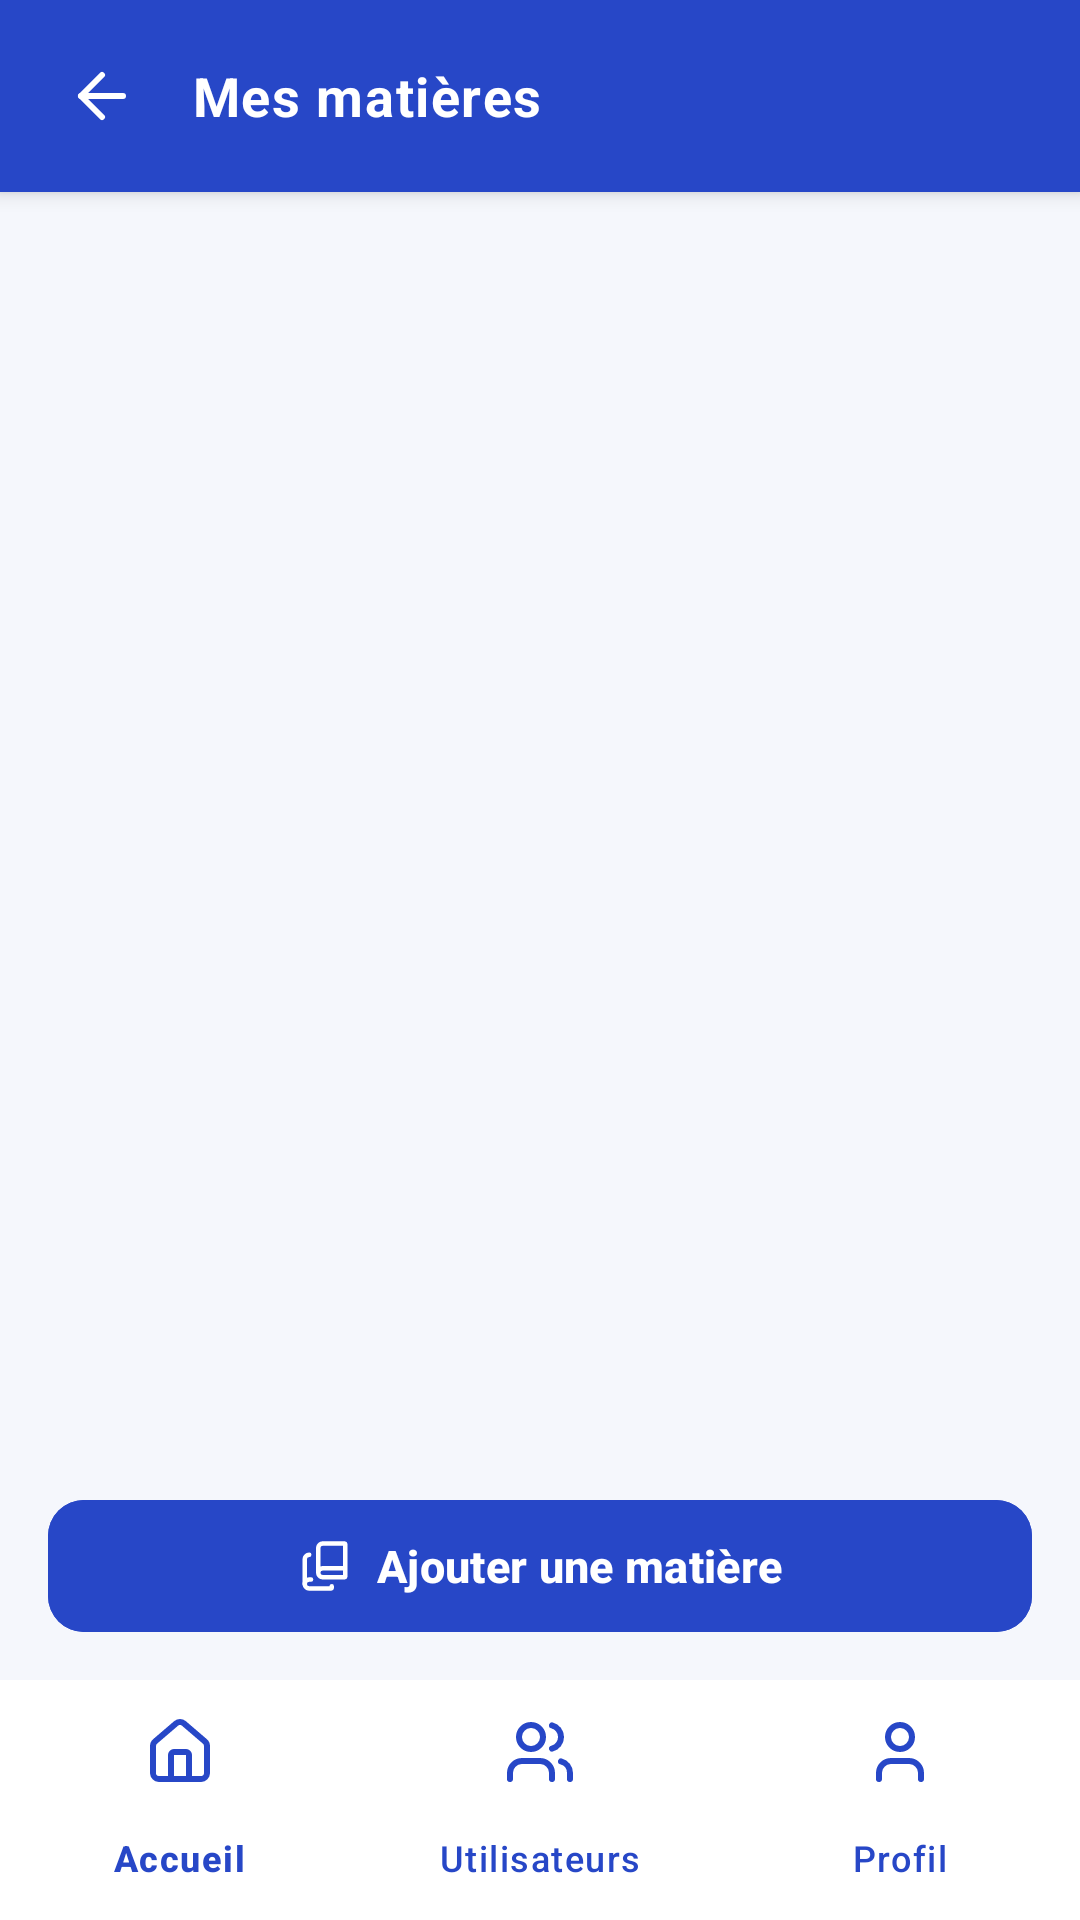

The Android layout XML behind this screen, and the referenced resources:
<!-- AndroidManifest.xml: application theme Theme.StudentHub -->
<!-- res/layout/activity_subjects.xml -->
<?xml version="1.0" encoding="utf-8"?>
<LinearLayout xmlns:android="http://schemas.android.com/apk/res/android"
    xmlns:app="http://schemas.android.com/apk/res-auto"
    xmlns:tools="http://schemas.android.com/tools"
    android:layout_width="match_parent"
    android:layout_height="match_parent"
    android:orientation="vertical"
    android:background="@color/background"
    tools:context=".SubjectsActivity">

    
    <LinearLayout
        android:layout_width="match_parent"
        android:layout_height="64dp"
        android:orientation="horizontal"
        android:background="@color/primary"
        android:gravity="center_vertical"
        android:paddingHorizontal="16dp"
        android:elevation="4dp">

        <androidx.appcompat.widget.AppCompatImageView
            android:id="@+id/ivBack"
            android:layout_width="36dp"
            android:layout_height="36dp"
            app:srcCompat="@drawable/ic_arrow_back"
            app:tint="@color/white"
            android:contentDescription="@string/cd_back_button"
            android:clickable="true"
            android:focusable="true"
            android:background="?attr/selectableItemBackgroundBorderless"
            android:padding="6dp"
            android:layout_marginEnd="12dp" />

        <TextView
            android:layout_width="0dp"
            android:layout_height="wrap_content"
            android:layout_weight="1"
            android:text="@string/subjects_title"
            android:textSize="18sp"
            android:textStyle="bold"
            android:textColor="@color/white"
            android:letterSpacing="0.03" />

    </LinearLayout>

    
    <FrameLayout
        android:layout_width="match_parent"
        android:layout_height="0dp"
        android:layout_weight="1"
        android:padding="16dp">

        <androidx.recyclerview.widget.RecyclerView
            android:id="@+id/recyclerViewSubjects"
            android:layout_width="match_parent"
            android:layout_height="match_parent"
            android:clipToPadding="false"
            android:paddingBottom="80dp" />

        
        <LinearLayout
            android:id="@+id/layoutEmptyState"
            android:layout_width="match_parent"
            android:layout_height="match_parent"
            android:orientation="vertical"
            android:gravity="center"
            android:padding="24dp"
            android:visibility="gone">

            <TextView
                android:layout_width="wrap_content"
                android:layout_height="wrap_content"
                android:text="@string/no_subjects"
                android:textSize="16sp"
                android:textColor="@color/text_secondary"
                android:gravity="center"
                android:layout_marginBottom="20dp" />

            <com.google.android.material.button.MaterialButton
                android:id="@+id/btnAddFirstSubject"
                android:layout_width="wrap_content"
                android:layout_height="48dp"
                android:text="@string/add_subject"
                android:textSize="14sp"
                android:textStyle="bold"
                app:cornerRadius="12dp"
                android:backgroundTint="@color/primary" />

        </LinearLayout>

    </FrameLayout>

    
    <LinearLayout
        android:layout_width="match_parent"
        android:layout_height="wrap_content"
        android:paddingHorizontal="16dp"
        android:paddingTop="4dp"
        android:paddingBottom="12dp">

        <com.google.android.material.button.MaterialButton
            android:id="@+id/btnAddSubject"
            android:layout_width="match_parent"
            android:layout_height="52dp"
            android:text="@string/add_subject"
            android:textSize="15sp"
            android:textStyle="bold"
            app:cornerRadius="12dp"
            android:backgroundTint="@color/primary"
            app:icon="@drawable/ic_matieres"
            app:iconTint="@color/white"
            app:iconGravity="textStart"
            app:elevation="4dp" />

    </LinearLayout>

    
    <com.google.android.material.bottomnavigation.BottomNavigationView
        android:id="@+id/bottomNavigationView"
        android:layout_width="match_parent"
        android:layout_height="wrap_content"
        android:background="@color/card_background"
        app:itemIconTint="@color/primary"
        app:itemTextColor="@color/primary"
        app:menu="@menu/bottom_nav_menu" />

</LinearLayout>
<!-- resources referenced by this layout -->
<resources>
  <color name="background">#F5F7FC</color>
  <color name="card_background">#FFFFFF</color>
  <color name="primary">#2747C7</color>
  <color name="text_secondary">#64748B</color>
  <color name="white">#FFFFFFFF</color>
  <!-- drawable ic_arrow_back (drawable) -->
  <vector xmlns:android="http://schemas.android.com/apk/res/android"
      android:width="24dp"
      android:height="24dp"
      android:viewportWidth="24"
      android:viewportHeight="24">
      <path
          android:pathData="M12,19l-7,-7l7,-7"
          android:strokeColor="#FF000000"
          android:strokeWidth="2"
          android:strokeLineCap="round"
          android:strokeLineJoin="round"/>
      <path
          android:pathData="M19,12H5"
          android:strokeColor="#FF000000"
          android:strokeWidth="2"
          android:strokeLineCap="round"
          android:strokeLineJoin="round"/>
  </vector>
  <!-- drawable ic_matieres (drawable) -->
  <vector xmlns:android="http://schemas.android.com/apk/res/android"
      android:width="24dp"
      android:height="24dp"
      android:viewportWidth="24"
      android:viewportHeight="24">
      <path
          android:pathData="M5,7a2,2 0,0 0,-2 2v11"
          android:strokeColor="#FF000000"
          android:strokeWidth="2"
          android:strokeLineCap="round"
          android:strokeLineJoin="round"/>
      <path
          android:pathData="M5.803,18H5a2,2 0,0 0,0 4h9.5a0.5,0.5 0,0 0,0.5 -0.5V21"
          android:strokeColor="#FF000000"
          android:strokeWidth="2"
          android:strokeLineCap="round"
          android:strokeLineJoin="round"/>
      <path
          android:pathData="M9,15V4a2,2 0,0 1,2 -2h9.5a0.5,0.5 0,0 1,0.5 0.5v14a0.5,0.5 0,0 1,-0.5 0.5H11a2,2 0,0 1,0 -4h10"
          android:strokeColor="#FF000000"
          android:strokeWidth="2"
          android:strokeLineCap="round"
          android:strokeLineJoin="round"/>
  </vector>
  <string name="add_subject">Ajouter une matière</string>
  <string name="cd_back_button">Bouton retour</string>
  <string name="no_subjects">Vous n\'avez encore ajouté aucune matière.</string>
  <string name="subjects_title">Mes matières</string>
  <style name="Theme.StudentHub" parent="Base.Theme.StudentHub" />
  <style name="Base.Theme.StudentHub" parent="Theme.Material3.DayNight.NoActionBar">
          <item name="colorPrimary">@color/primary</item>
          <item name="colorPrimaryDark">@color/primary_dark</item>
          <item name="colorSecondary">@color/accent</item>
          <item name="android:colorBackground">@color/background</item>
      </style>
  <color name="primary_dark">#1E3A8A</color>
  <color name="accent">#14B8A6</color>
</resources>
